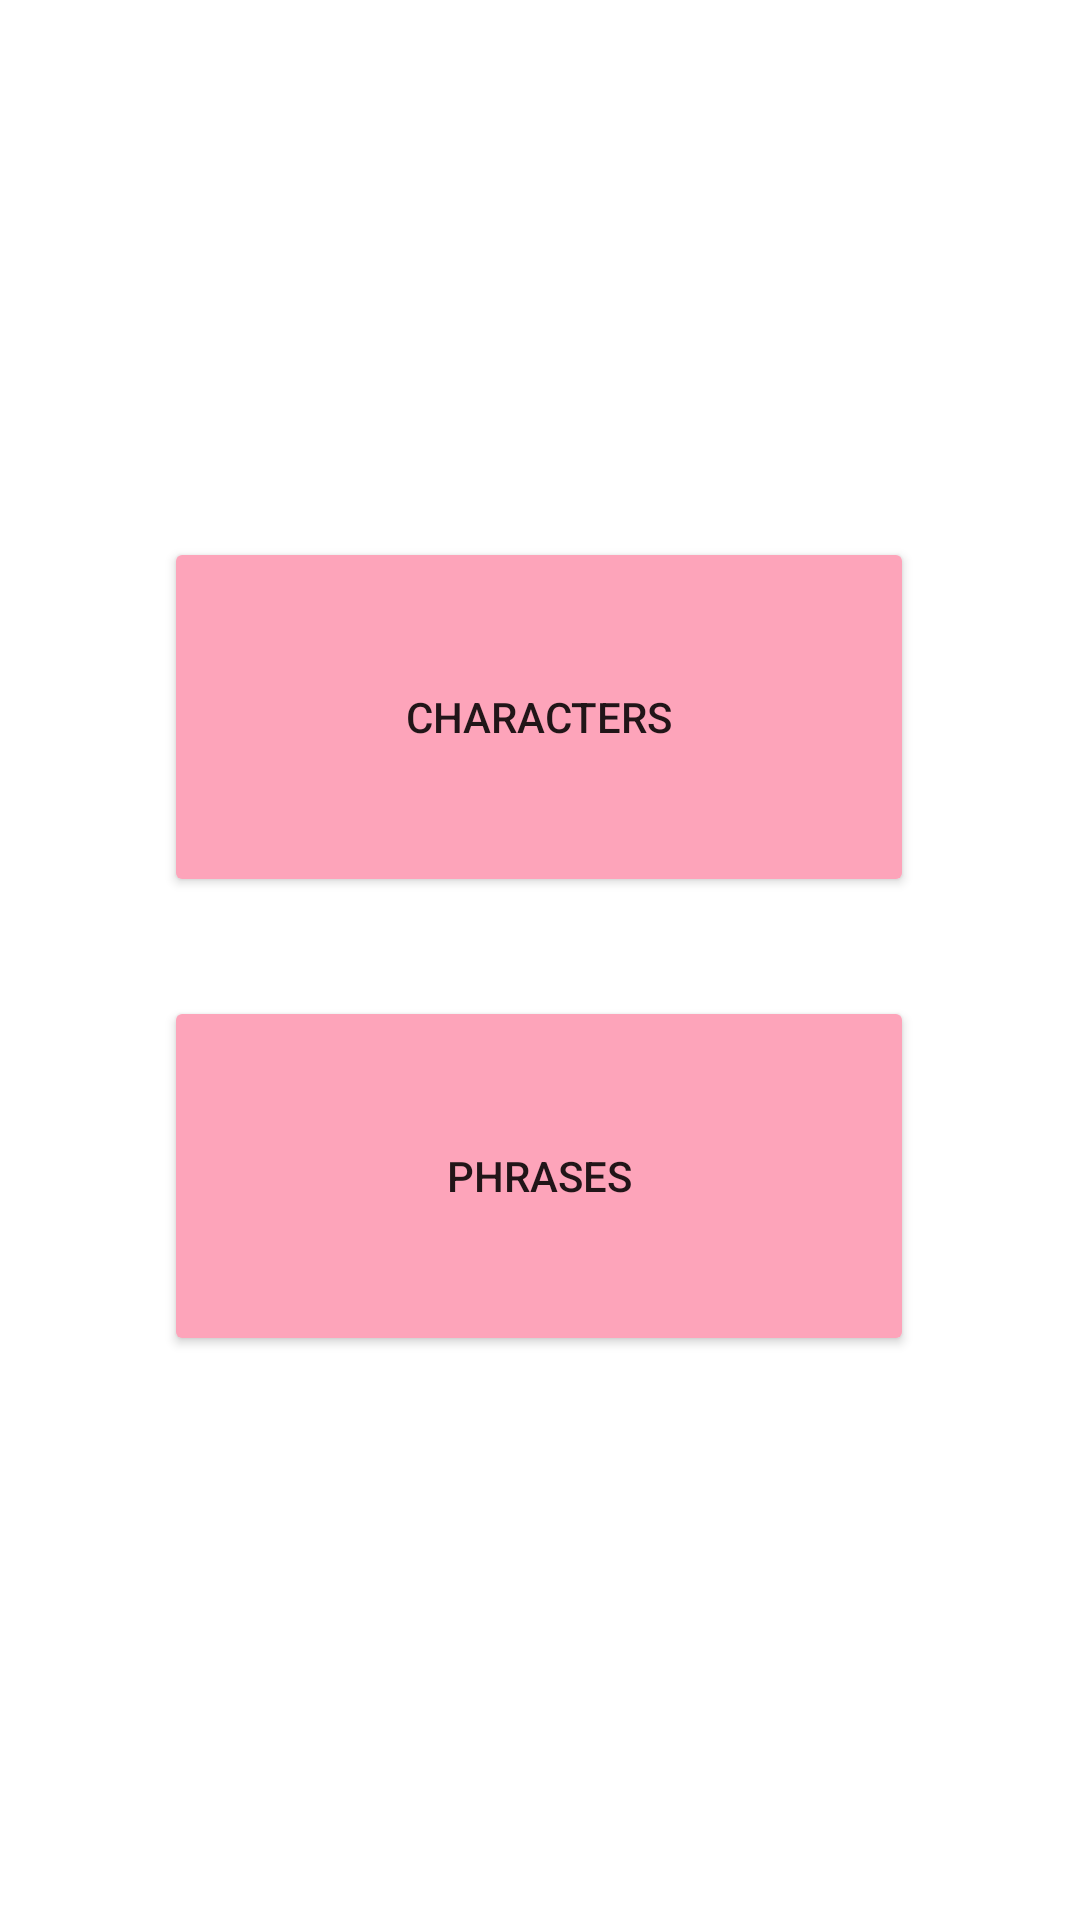

The Android layout XML behind this screen, and the referenced resources:
<!-- AndroidManifest.xml: application theme Theme.MySignLang -->
<!-- res/layout/activity_main.xml -->
<?xml version="1.0" encoding="utf-8"?>
<androidx.constraintlayout.widget.ConstraintLayout xmlns:android="http://schemas.android.com/apk/res/android"
    xmlns:app="http://schemas.android.com/apk/res-auto"
    xmlns:tools="http://schemas.android.com/tools"
    android:layout_width="match_parent"
    android:layout_height="match_parent"
    android:background="@drawable/mainbackground"
    tools:context=".MainActivity">

    <Button
        android:id="@+id/charbutton"
        android:layout_width="250dp"
        android:layout_height="120dp"
        android:backgroundTint="#FDA4BA"
        android:text="Characters"
        app:layout_constraintBottom_toTopOf="@+id/phrasebutton"
        app:layout_constraintEnd_toEndOf="parent"
        app:layout_constraintHorizontal_bias="0.496"
        app:layout_constraintStart_toStartOf="parent"
        app:layout_constraintTop_toTopOf="parent"
        app:layout_constraintVertical_bias="0.844" />

    <Button
        android:id="@+id/phrasebutton"
        android:layout_width="250dp"
        android:layout_height="120dp"
        android:layout_marginBottom="188dp"
        android:backgroundTint="#FDA4BA"
        android:text="Phrases"
        app:layout_constraintBottom_toBottomOf="parent"
        app:layout_constraintEnd_toEndOf="parent"
        app:layout_constraintHorizontal_bias="0.496"
        app:layout_constraintStart_toStartOf="parent"


        />

    <TextView
        android:id="@+id/textView3"
        android:layout_width="wrap_content"
        android:layout_height="wrap_content"
        android:text="Choose One to Practice"
        android:textStyle="bold"
        android:textSize="20dp"
        android:textColor="@color/white"
        app:layout_constraintBottom_toTopOf="@+id/charbutton"
        app:layout_constraintEnd_toEndOf="parent"
        app:layout_constraintStart_toStartOf="parent"
        app:layout_constraintTop_toTopOf="parent" />

</androidx.constraintlayout.widget.ConstraintLayout>
<!-- resources referenced by this layout -->
<resources>
  <style name="Theme.MySignLang" parent="Theme.MaterialComponents.DayNight.DarkActionBar">
          
          <item name="colorPrimary">@color/purple_500</item>
          <item name="colorPrimaryVariant">@color/purple_700</item>
          <item name="colorOnPrimary">@color/white</item>
          
          <item name="colorSecondary">@color/teal_200</item>
          <item name="colorSecondaryVariant">@color/teal_700</item>
          <item name="colorOnSecondary">@color/black</item>
          
          <item name="android:statusBarColor" tools:targetApi="l">?attr/colorPrimaryVariant</item>
          
      </style>
  <!-- not gathered from this repository: default colours our renderer supplied (Android Studio template values) -->
  <color name="purple_500">#FF6200EE</color>
  <color name="purple_700">#FF3700B3</color>
  <color name="teal_200">#FF03DAC5</color>
  <color name="teal_700">#FF018786</color>
  <color name="black">#FF000000</color>
  <color name="white">#FFFFFFFF</color>
</resources>
